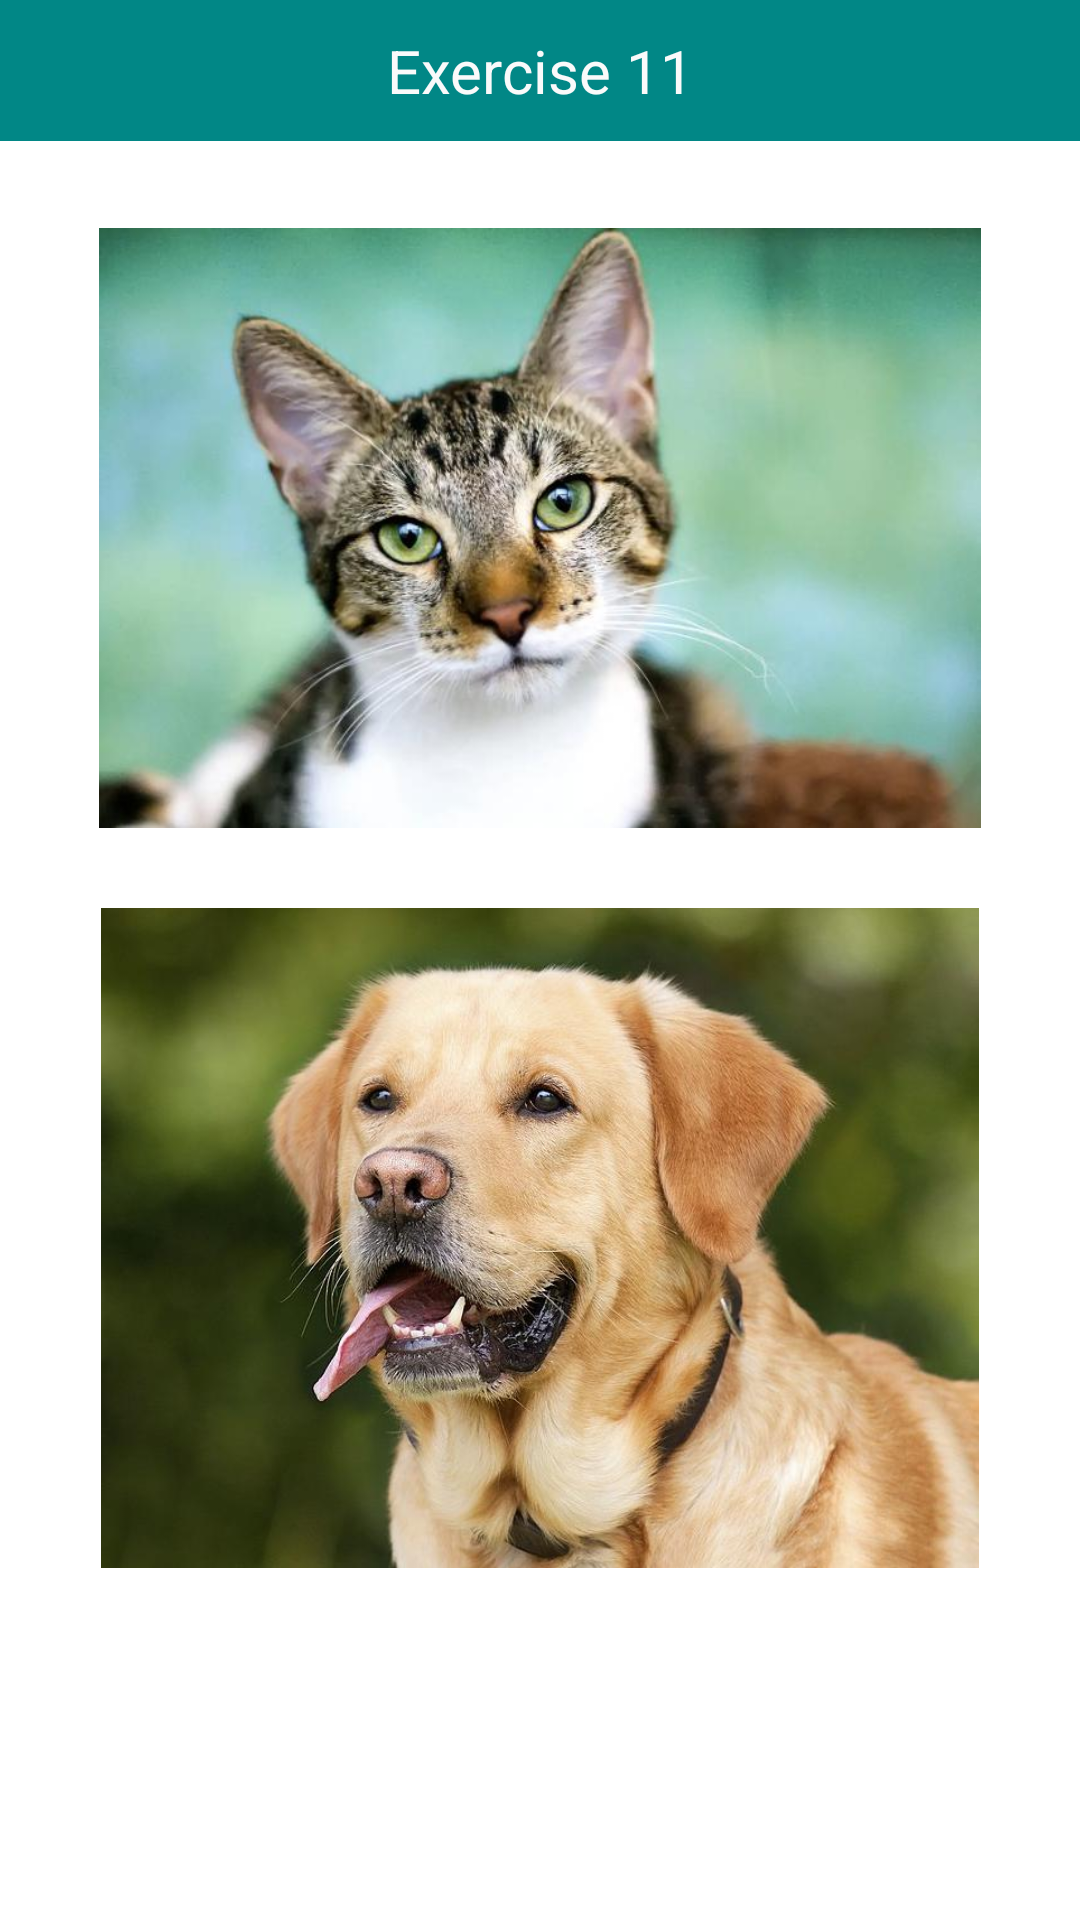

Write the Android layout XML for this screen, with the resource values it uses.
<!-- AndroidManifest.xml: application theme Theme.VarsityExercise -->
<!-- res/layout/activity_exercise11.xml -->
<?xml version="1.0" encoding="utf-8"?>
<androidx.constraintlayout.widget.ConstraintLayout xmlns:android="http://schemas.android.com/apk/res/android"
    xmlns:app="http://schemas.android.com/apk/res-auto"
    xmlns:tools="http://schemas.android.com/tools"
    android:id="@+id/clInExercise10"
    android:layout_width="match_parent"
    android:layout_height="match_parent"
    tools:context=".exercise11">

    <TextView
        android:id="@+id/textViewTitle3"
        android:layout_width="match_parent"
        android:layout_height="wrap_content"
        android:background="@color/teal_700"
        android:paddingTop="10dp"
        android:paddingBottom="10dp"
        android:text="@string/exercise_11"
        android:textAlignment="center"
        android:textColor="#FAFAFA"
        android:textSize="20sp"
        app:layout_constraintEnd_toEndOf="parent"
        app:layout_constraintHorizontal_bias="0.498"
        app:layout_constraintStart_toStartOf="parent"
        app:layout_constraintTop_toTopOf="parent" />

    <LinearLayout
        android:layout_width="match_parent"
        android:layout_height="wrap_content"
        android:orientation="horizontal"
        app:layout_constraintBottom_toBottomOf="parent"
        app:layout_constraintEnd_toEndOf="parent"
        app:layout_constraintStart_toStartOf="parent">

        <Button
            android:id="@+id/btnPrevious"
            style="?android:attr/buttonBarButtonStyle"
            android:layout_width="50dp"
            android:layout_height="wrap_content"
            android:layout_weight="1"
            android:contentDescription="@string/previous"
            app:icon="@drawable/previous"
            app:iconGravity="textStart" />

        <Button
            android:id="@+id/btnHome"
            style="?android:attr/buttonBarButtonStyle"
            android:layout_width="49dp"
            android:layout_height="wrap_content"
            android:layout_gravity="center"
            android:layout_weight="1"
            android:contentDescription="@string/home"
            android:gravity="center"
            app:icon="@drawable/home"
            app:iconGravity="textStart" />

        <Button
            android:id="@+id/btnNext"
            style="?android:attr/buttonBarButtonStyle"
            android:layout_width="50dp"
            android:layout_height="wrap_content"
            android:layout_weight="1"
            android:contentDescription="@string/next"
            app:icon="@drawable/next"
            app:iconGravity="textStart" />
    </LinearLayout>

    <ImageView
        android:id="@+id/imageViewCat"
        android:layout_width="match_parent"
        android:layout_height="200dp"
        android:alpha="1"
        android:contentDescription="@string/cat"
        app:layout_constraintBottom_toBottomOf="parent"
        app:layout_constraintEnd_toEndOf="parent"
        app:layout_constraintHorizontal_bias="0.0"
        app:layout_constraintStart_toStartOf="parent"
        app:layout_constraintTop_toTopOf="parent"
        app:layout_constraintVertical_bias="0.173"
        app:srcCompat="@drawable/cat" />

    <ImageView
        android:id="@+id/imageViewDog"
        android:layout_width="match_parent"
        android:layout_height="220dp"
        android:layout_marginTop="24dp"
        android:contentDescription="@string/dog"
        app:layout_constraintBottom_toBottomOf="parent"
        app:layout_constraintEnd_toEndOf="parent"
        app:layout_constraintHorizontal_bias="0.0"
        app:layout_constraintStart_toStartOf="parent"
        app:layout_constraintTop_toBottomOf="@+id/imageViewCat"
        app:layout_constraintVertical_bias="0.022"
        app:srcCompat="@drawable/dog" />
</androidx.constraintlayout.widget.ConstraintLayout>
<!-- resources referenced by this layout -->
<resources>
  <color name="teal_700">#FF018786</color>
  <!-- drawable cat: jpg bitmap (drawable, 35946 bytes) -->
  <!-- drawable dog: jpg bitmap (drawable, 60738 bytes) -->
  <string name="cat">Cat</string>
  <string name="dog">Dog</string>
  <string name="exercise_11">Exercise 11</string>
  <string name="home">Home</string>
  <string name="next">Next</string>
  <string name="previous">Previous</string>
  <style name="Theme.VarsityExercise" parent="Theme.MaterialComponents.Light">
  
    </style>
</resources>
